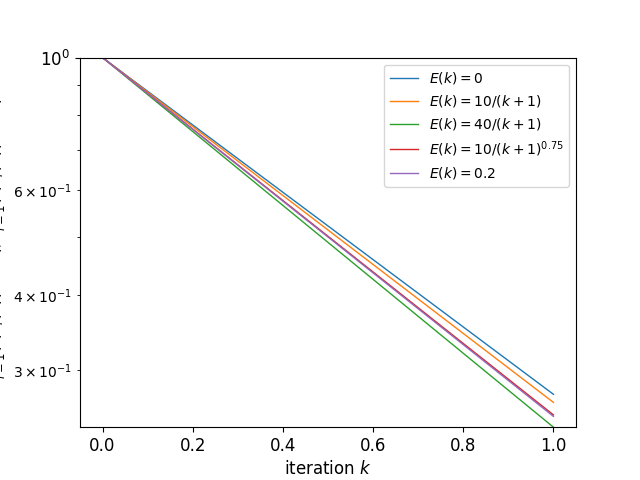

The file beside this chart, header and first rows:
, 0, 1, 2, 3, 4, 5, 6
0, 1.0, 1.0, 1.0, 1.0, 1.0, 1.0, 1.0
1, 0.2729, 0.288, 0.2645, 0.2404, 0.2556, 0.252, 0.2506
